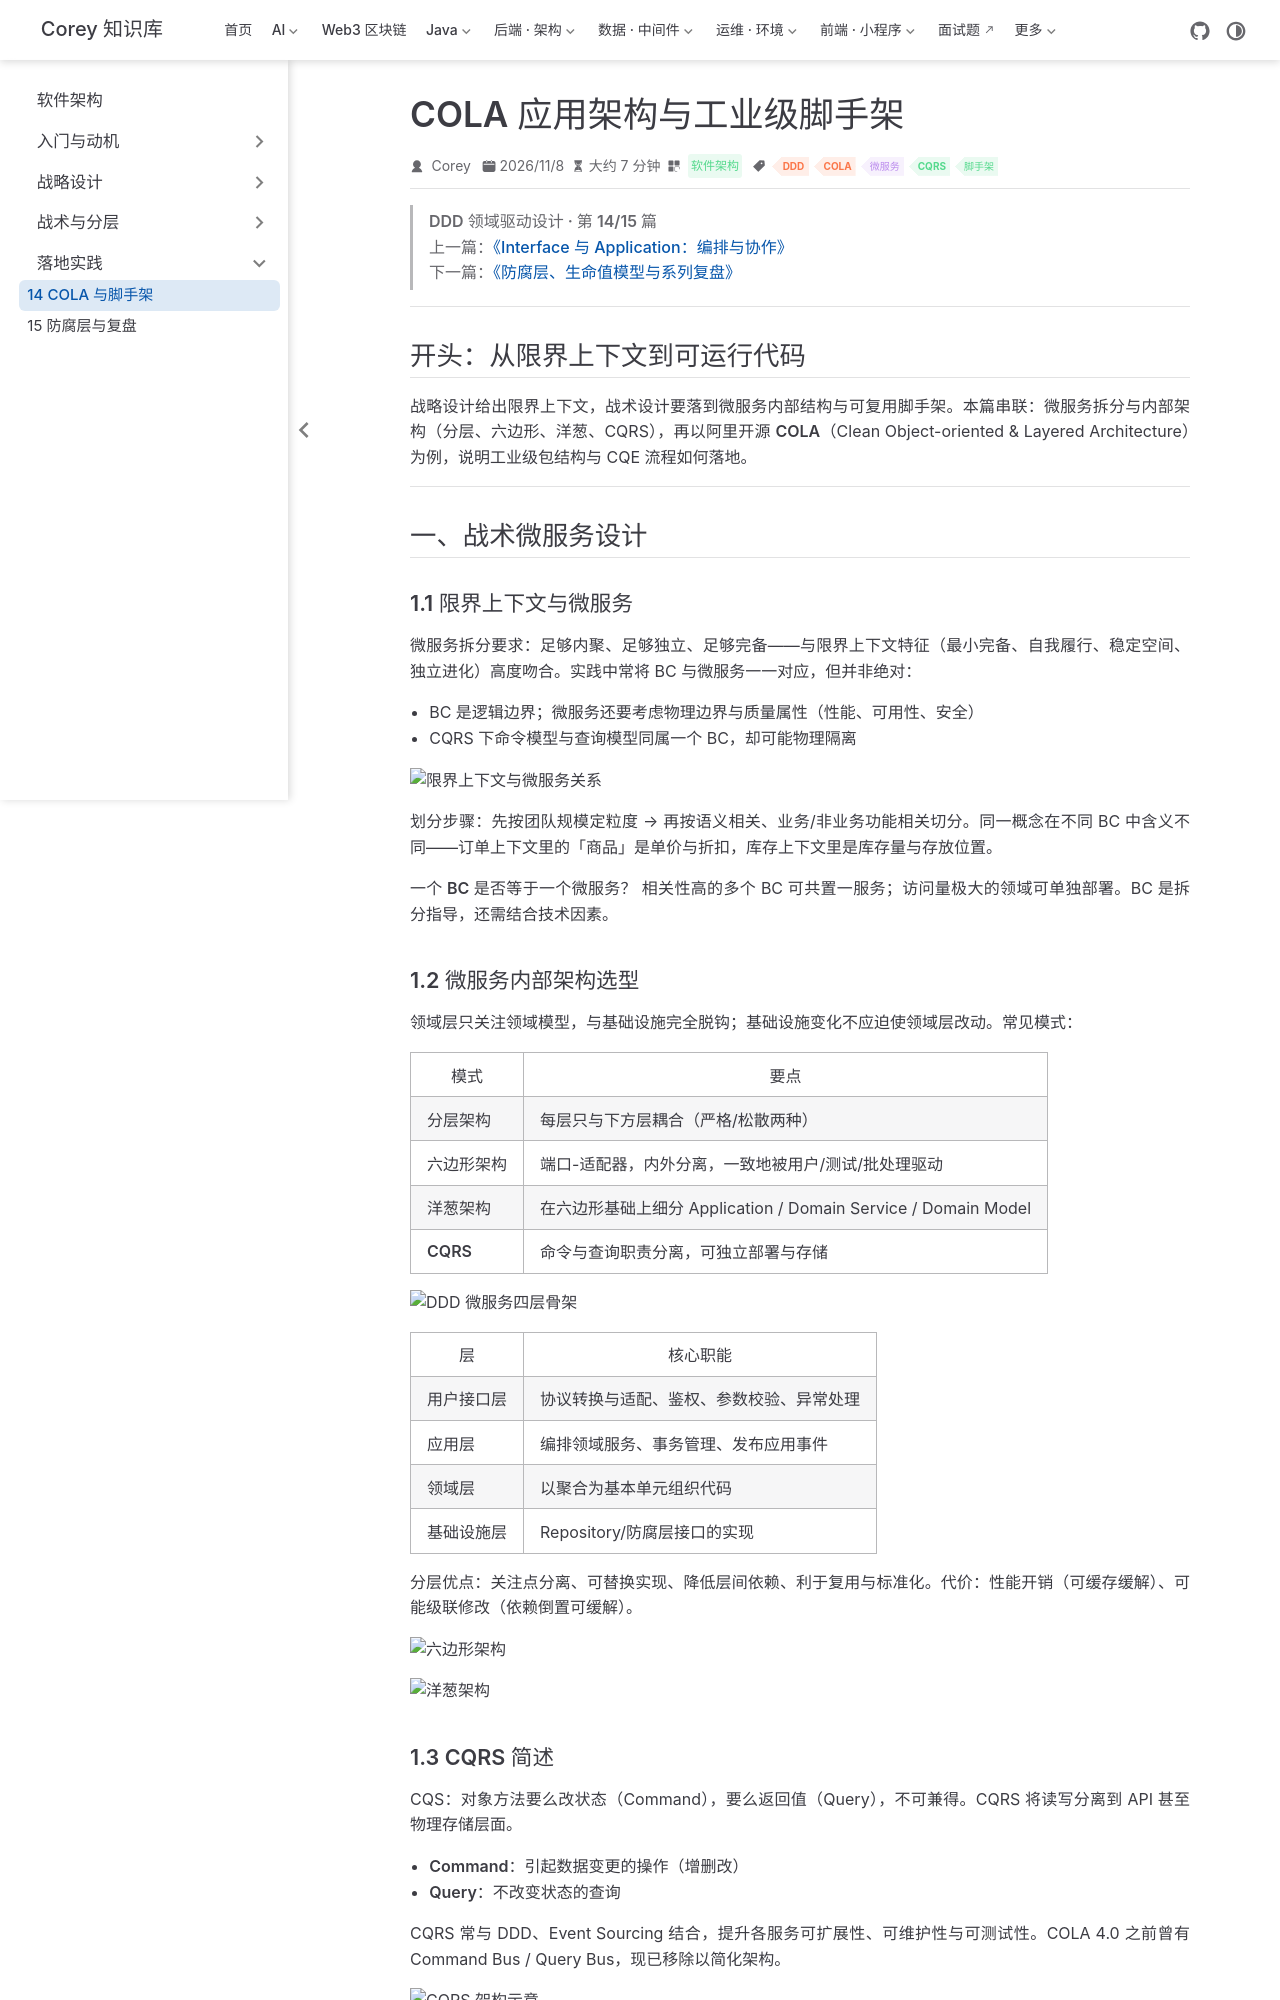

repository: code-corey/code-corey.github.io · page: 软件架构/ddd-practice/ddd-14-cola-scaffold.html · generator: jekyll

---
title: "COLA 应用架构与工业级脚手架"
sidebarGroup: "落地实践"
shortTitle: "14 COLA 与脚手架"
order: 14
date: 2026-11-08
category: "软件架构"
tag:
  - "DDD"
  - "COLA"
  - "微服务"
  - "CQRS"
  - "脚手架"
---

> **DDD 领域驱动设计 · 第 14/15 篇**  
> 上一篇：[《Interface 与 Application：编排与协作》](/软件架构/ddd-tactics/ddd-13-application-interface)  
> 下一篇：[《防腐层、生命值模型与系列复盘》](/软件架构/ddd-practice/ddd-15-acl-summary)

---

## 开头：从限界上下文到可运行代码

战略设计给出限界上下文，战术设计要落到**微服务内部结构**与**可复用脚手架**。本篇串联：微服务拆分与内部架构（分层、六边形、洋葱、CQRS），再以阿里开源 **COLA**（Clean Object-oriented & Layered Architecture）为例，说明工业级包结构与 CQE 流程如何落地。

---

## 一、战术微服务设计

### 1.1 限界上下文与微服务

微服务拆分要求：**足够内聚、足够独立、足够完备**——与限界上下文特征（最小完备、自我履行、稳定空间、独立进化）高度吻合。实践中常将 BC 与微服务一一对应，但并非绝对：

- BC 是逻辑边界；微服务还要考虑物理边界与质量属性（性能、可用性、安全）
- CQRS 下命令模型与查询模型同属一个 BC，却可能物理隔离

![限界上下文与微服务关系](/软件架构/bible/p147-01.png)

划分步骤：先按团队规模定粒度 → 再按语义相关、业务/非业务功能相关切分。同一概念在不同 BC 中含义不同——订单上下文里的「商品」是单价与折扣，库存上下文里是库存量与存放位置。

**一个 BC 是否等于一个微服务？** 相关性高的多个 BC 可共置一服务；访问量极大的领域可单独部署。BC 是拆分**指导**，还需结合技术因素。

### 1.2 微服务内部架构选型

领域层只关注领域模型，与基础设施完全脱钩；基础设施变化不应迫使领域层改动。常见模式：

| 模式 | 要点 |
|------|------|
| **分层架构** | 每层只与下方层耦合（严格/松散两种） |
| **六边形架构** | 端口-适配器，内外分离，一致地被用户/测试/批处理驱动 |
| **洋葱架构** | 在六边形基础上细分 Application / Domain Service / Domain Model |
| **CQRS** | 命令与查询职责分离，可独立部署与存储 |

![DDD 微服务四层骨架](/软件架构/bible/p149-01.png)

| 层 | 核心职能 |
|----|----------|
| 用户接口层 | 协议转换与适配、鉴权、参数校验、异常处理 |
| 应用层 | 编排领域服务、事务管理、发布应用事件 |
| 领域层 | 以聚合为基本单元组织代码 |
| 基础设施层 | Repository/防腐层接口的实现 |

分层优点：关注点分离、可替换实现、降低层间依赖、利于复用与标准化。代价：性能开销（可缓存缓解）、可能级联修改（依赖倒置可缓解）。

![六边形架构](/软件架构/bible/p150-01.png)

![洋葱架构](/软件架构/bible/p152-01.png)

### 1.3 CQRS 简述

CQS：对象方法要么改状态（Command），要么返回值（Query），不可兼得。CQRS 将读写分离到 API 甚至物理存储层面。

- **Command**：引起数据变更的操作（增删改）
- **Query**：不改变状态的查询

CQRS 常与 DDD、Event Sourcing 结合，提升各服务可扩展性、可维护性与可测试性。COLA 4.0 之前曾有 Command Bus / Query Bus，现已移除以简化架构。

![CQRS 架构示意](/软件架构/bible/p172-01.png)

---
